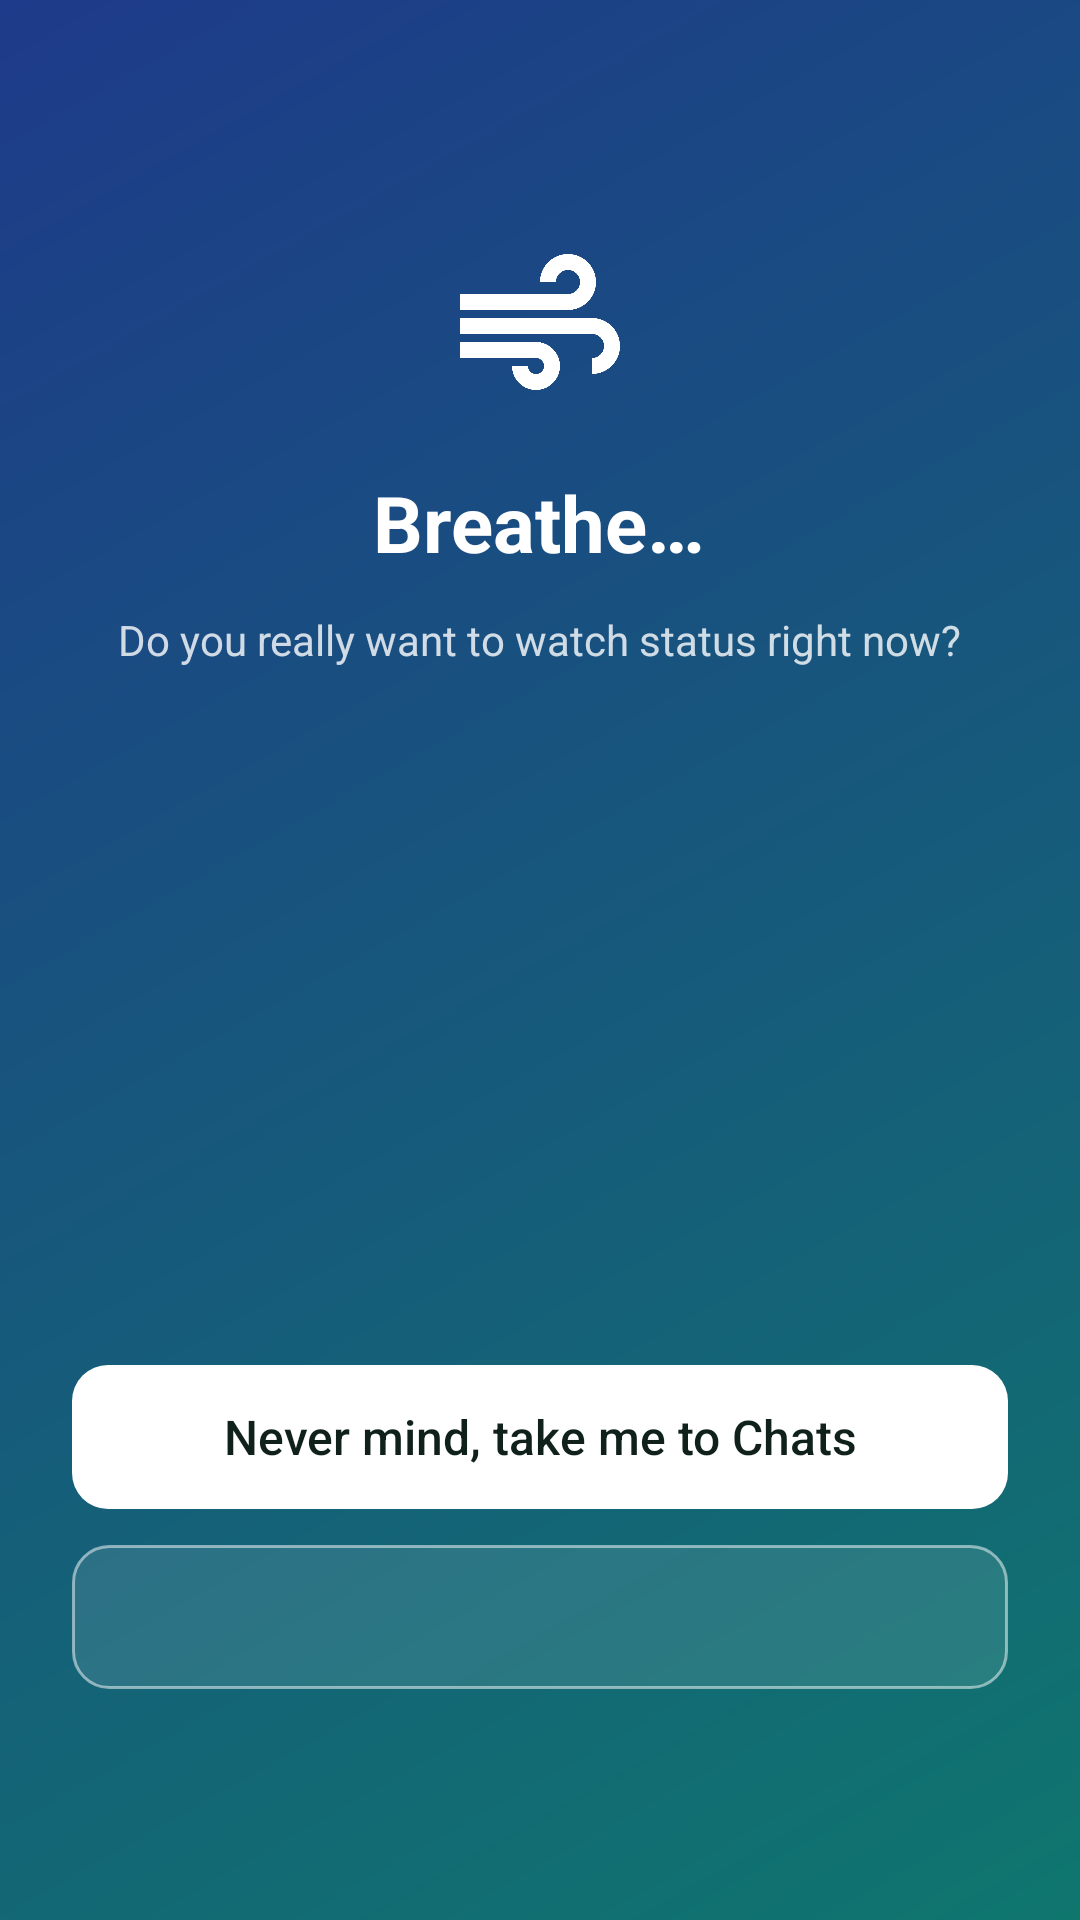

Layout XML and referenced resources for this Android screen:
<!-- AndroidManifest.xml: activity theme CoverTheme -->
<!-- res/layout/activity_pause.xml -->
<?xml version="1.0" encoding="utf-8"?>
<ScrollView xmlns:android="http://schemas.android.com/apk/res/android"
    android:layout_width="match_parent"
    android:layout_height="match_parent"
    android:background="@drawable/pause_background"
    android:fillViewport="true"
    android:fitsSystemWindows="true">

    <LinearLayout style="@style/CoverPage" android:layout_height="match_parent">

        <ImageView style="@style/CoverIcon" android:src="@drawable/ic_air" />

        <TextView style="@style/CoverTitle" android:text="Breathe…" />

        <TextView style="@style/CoverCaption" android:text="Do you really want to watch status right now?" />

        <TextView android:id="@+id/countText" style="@style/CoverBig" />

        <TextView android:id="@+id/quoteText" style="@style/CoverQuote" android:layout_marginTop="@dimen/space_s" />

        <TextView android:id="@+id/usageText" style="@style/CoverCaption" android:layout_marginTop="@dimen/space_xl" />

        <Button android:id="@+id/neverMindButton" style="@style/CoverButton" android:text="Never mind, take me to Chats" />

        <Button android:id="@+id/continueButton" style="@style/GhostButton" />
    </LinearLayout>
</ScrollView>
<!-- resources referenced by this layout -->
<resources>
  <dimen name="space_s">8dp</dimen>
  <dimen name="space_xl">24dp</dimen>
  <!-- drawable pause_background (drawable) -->
  <?xml version="1.0" encoding="utf-8"?>
  <shape xmlns:android="http://schemas.android.com/apk/res/android">
      <gradient
          android:angle="135"
          android:endColor="#1E3A8A"
          android:startColor="#0F766E" />
  </shape>
  <style name="CoverBig">
          <item name="android:layout_width">wrap_content</item>
          <item name="android:layout_height">wrap_content</item>
          <item name="android:layout_marginTop">@dimen/space_s</item>
          <item name="android:textColor">@color/on_cover</item>
          <item name="android:textSize">88sp</item>
          <item name="android:textStyle">bold</item>
      </style>
  <style name="CoverButton" parent="PrimaryButton">
          <item name="android:layout_marginTop">@dimen/space_xxl</item>
          <item name="android:background">@drawable/button_cover</item>
          <item name="android:textColor">#10201A</item>
          <item name="android:drawableTint">#10201A</item>
      </style>
  <style name="CoverCaption" parent="CoverBody">
          <item name="android:textColor">@color/on_cover_soft</item>
          <item name="android:textSize">@dimen/text_small</item>
      </style>
  <style name="CoverIcon">
          <item name="android:layout_width">@dimen/icon_cover</item>
          <item name="android:layout_height">@dimen/icon_cover</item>
          <item name="android:layout_marginBottom">@dimen/space_s</item>
          <item name="android:tint">@color/on_cover</item>
          <item name="android:importantForAccessibility">no</item>
      </style>
  <style name="CoverQuote" parent="CoverBody">
          <item name="android:layout_marginTop">@dimen/space_xl</item>
          <item name="android:textSize">@dimen/text_heading</item>
          <item name="android:textStyle">italic</item>
      </style>
  <style name="GhostButton" parent="PrimaryButton">
          <item name="android:background">@drawable/button_ghost</item>
          <item name="android:textColor">@color/on_cover</item>
      </style>
  <style name="CoverTheme" parent="AppTheme">
          <item name="android:windowBackground">@android:color/black</item>
          <item name="android:statusBarColor">@android:color/transparent</item>
          <item name="android:navigationBarColor">@android:color/transparent</item>
          <item name="android:windowLightStatusBar">false</item>
          <item name="android:windowLightNavigationBar">false</item>
      </style>
  <color name="on_cover">#FFFFFF</color>
  <dimen name="space_xxl">32dp</dimen>
  <color name="on_cover_soft">#CCFFFFFF</color>
  <dimen name="text_small">14sp</dimen>
  <dimen name="icon_cover">64dp</dimen>
  <dimen name="text_heading">18sp</dimen>
  <dimen name="text_title">26sp</dimen>
  <!-- drawable button_ghost (drawable) -->
  <?xml version="1.0" encoding="utf-8"?>
  <ripple xmlns:android="http://schemas.android.com/apk/res/android" android:color="#33FFFFFF">
      <item>
          <shape>
              <solid android:color="#1AFFFFFF" />
              <stroke android:width="1dp" android:color="#80FFFFFF" />
              <corners android:radius="@dimen/radius_button" />
          </shape>
      </item>
  </ripple>
  <dimen name="space_m">12dp</dimen>
  <dimen name="button_height">48dp</dimen>
  <dimen name="space_l">16dp</dimen>
  <dimen name="text_body">16sp</dimen>
  <dimen name="radius_button">12dp</dimen>
  <color name="background">#F4F6F5</color>
  <color name="accent">#1B8F4C</color>
  <color name="text_primary">#10201A</color>
  <color name="text_secondary">#5E6B66</color>
  <color name="outline">#E2E8E5</color>
</resources>
